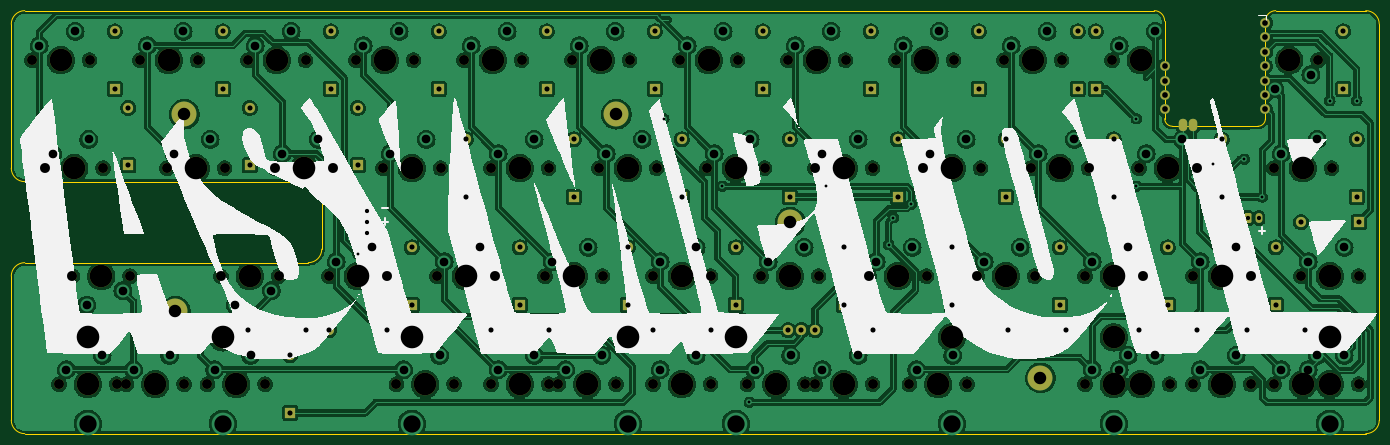
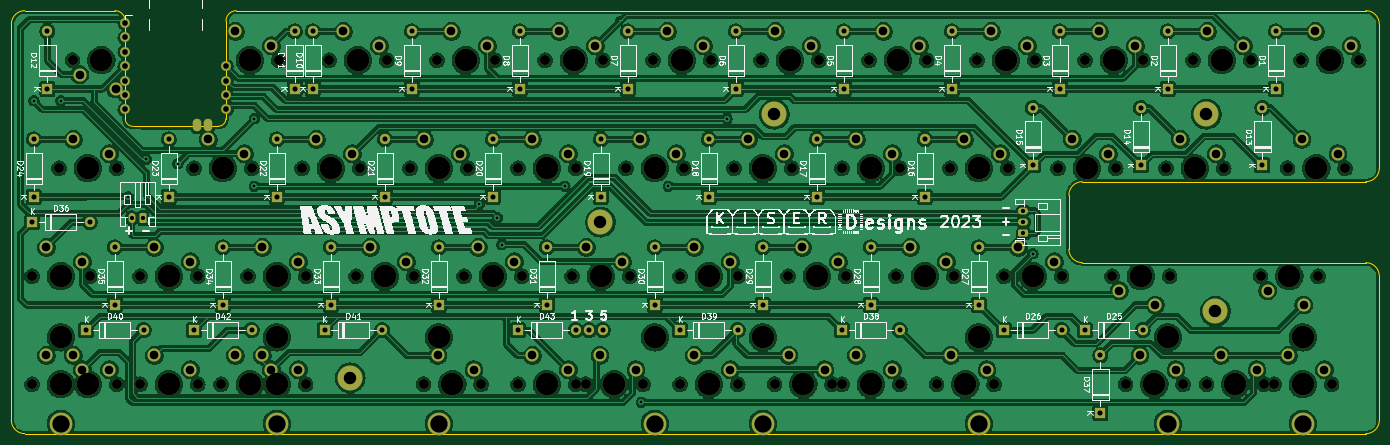
Circuit board: 11 layer files. Board 241.3 x 74.6 mm.
- bottom_copper: Asymptote_PCB-B_Cu.gbr (994727 bytes)
- bottom_mask: Asymptote_PCB-B_Mask.gbr (14430 bytes)
- paste: Asymptote_PCB-B_Paste.gbr (462 bytes)
- bottom_silk: Asymptote_PCB-B_Silkscreen.gbr (203910 bytes)
- outline: Asymptote_PCB-Edge_Cuts.gbr (2045 bytes)
- top_copper: Asymptote_PCB-F_Cu.gbr (998819 bytes)
- top_mask: Asymptote_PCB-F_Mask.gbr (11111 bytes)
- paste: Asymptote_PCB-F_Paste.gbr (462 bytes)
- top_silk: Asymptote_PCB-F_Silkscreen.gbr (33405 bytes)
- drill: Asymptote_PCB-NPTH.drl (2902 bytes)
- drill: Asymptote_PCB-PTH.drl (4457 bytes)

=== bottom_copper: Asymptote_PCB-B_Cu.gbr (994727 bytes, source omitted) ===
=== bottom_mask: Asymptote_PCB-B_Mask.gbr (14430 bytes, source omitted) ===
=== paste: Asymptote_PCB-B_Paste.gbr ===
%TF.GenerationSoftware,KiCad,Pcbnew,(6.0.10)*%
%TF.CreationDate,2023-02-21T15:14:53-06:00*%
%TF.ProjectId,Asymptote_PCB,4173796d-7074-46f7-9465-5f5043422e6b,rev?*%
%TF.SameCoordinates,Original*%
%TF.FileFunction,Paste,Bot*%
%TF.FilePolarity,Positive*%
%FSLAX46Y46*%
G04 Gerber Fmt 4.6, Leading zero omitted, Abs format (unit mm)*
G04 Created by KiCad (PCBNEW (6.0.10)) date 2023-02-21 15:14:53*
%MOMM*%
%LPD*%
G01*
G04 APERTURE LIST*
G04 APERTURE END LIST*
M02*

=== bottom_silk: Asymptote_PCB-B_Silkscreen.gbr (203910 bytes, source omitted) ===
=== outline: Asymptote_PCB-Edge_Cuts.gbr ===
%TF.GenerationSoftware,KiCad,Pcbnew,(6.0.10)*%
%TF.CreationDate,2023-02-21T15:14:53-06:00*%
%TF.ProjectId,Asymptote_PCB,4173796d-7074-46f7-9465-5f5043422e6b,rev?*%
%TF.SameCoordinates,Original*%
%TF.FileFunction,Profile,NP*%
%FSLAX46Y46*%
G04 Gerber Fmt 4.6, Leading zero omitted, Abs format (unit mm)*
G04 Created by KiCad (PCBNEW (6.0.10)) date 2023-02-21 15:14:53*
%MOMM*%
%LPD*%
G01*
G04 APERTURE LIST*
%TA.AperFunction,Profile*%
%ADD10C,0.100000*%
%TD*%
%TA.AperFunction,Profile*%
%ADD11C,0.150000*%
%TD*%
G04 APERTURE END LIST*
D10*
X229648750Y-62706250D02*
G75*
G03*
X230981250Y-64038750I1332500J0D01*
G01*
X246062500Y-64055625D02*
G75*
G03*
X247411875Y-62706250I0J1349375D01*
G01*
X249237500Y-43656250D02*
G75*
G03*
X247411875Y-45481875I-1J-1825624D01*
G01*
X229631875Y-45481875D02*
G75*
G03*
X227806250Y-43656250I-1825625J0D01*
G01*
X28575000Y-88106250D02*
G75*
G03*
X26193750Y-90487500I0J-2381250D01*
G01*
X26193750Y-71437500D02*
G75*
G03*
X28575000Y-73818750I2381250J0D01*
G01*
X78581250Y-88106250D02*
G75*
G03*
X80962500Y-85725000I0J2381250D01*
G01*
X80962500Y-76200000D02*
G75*
G03*
X78581250Y-73818750I-2381250J0D01*
G01*
X26193750Y-90487500D02*
X26193750Y-115887500D01*
X78581250Y-88106250D02*
X28575000Y-88106250D01*
X80962500Y-76200000D02*
X80962500Y-85725000D01*
X28575000Y-73818750D02*
X78581250Y-73818750D01*
D11*
X247411875Y-45481875D02*
X247411875Y-62706250D01*
X229648750Y-62706250D02*
X229631875Y-45481875D01*
X246062500Y-64055625D02*
X230981250Y-64038750D01*
D10*
X265112500Y-43656250D02*
X249237500Y-43656250D01*
X26193750Y-115887500D02*
G75*
G03*
X28575000Y-118268750I2381250J0D01*
G01*
X265112500Y-118268750D02*
X28575000Y-118268750D01*
X265112500Y-118268750D02*
G75*
G03*
X267493750Y-115887500I0J2381250D01*
G01*
X26193750Y-46037500D02*
X26193750Y-71437500D01*
X28575000Y-43656250D02*
G75*
G03*
X26193750Y-46037500I0J-2381250D01*
G01*
X267493750Y-46037500D02*
G75*
G03*
X265112500Y-43656250I-2381250J0D01*
G01*
X267493750Y-115887500D02*
X267493750Y-46037500D01*
X28575000Y-43656250D02*
X227806250Y-43656250D01*
M02*

=== top_copper: Asymptote_PCB-F_Cu.gbr (998819 bytes, source omitted) ===
=== top_mask: Asymptote_PCB-F_Mask.gbr (11111 bytes, source omitted) ===
=== paste: Asymptote_PCB-F_Paste.gbr ===
%TF.GenerationSoftware,KiCad,Pcbnew,(6.0.10)*%
%TF.CreationDate,2023-02-21T15:14:53-06:00*%
%TF.ProjectId,Asymptote_PCB,4173796d-7074-46f7-9465-5f5043422e6b,rev?*%
%TF.SameCoordinates,Original*%
%TF.FileFunction,Paste,Top*%
%TF.FilePolarity,Positive*%
%FSLAX46Y46*%
G04 Gerber Fmt 4.6, Leading zero omitted, Abs format (unit mm)*
G04 Created by KiCad (PCBNEW (6.0.10)) date 2023-02-21 15:14:53*
%MOMM*%
%LPD*%
G01*
G04 APERTURE LIST*
G04 APERTURE END LIST*
M02*

=== top_silk: Asymptote_PCB-F_Silkscreen.gbr (33405 bytes, source omitted) ===
=== drill: Asymptote_PCB-NPTH.drl ===
M48
; DRILL file {KiCad (6.0.10)} date Tue Feb 21 15:14:56 2023
; FORMAT={-:-/ absolute / inch / decimal}
; #@! TF.CreationDate,2023-02-21T15:14:56-06:00
; #@! TF.GenerationSoftware,Kicad,Pcbnew,(6.0.10)
; #@! TF.FileFunction,NonPlated,1,2,NPTH
FMAT,2
INCH
; #@! TA.AperFunction,NonPlated,NPTH,ComponentDrill
T1C0.0689
; #@! TA.AperFunction,NonPlated,NPTH,ComponentDrill
T2C0.1570
%
G90
G05
T1
X1.175Y-2.0625
X1.2688Y-2.8125
X1.3625Y-4.3125
X1.4563Y-3.5625
X1.575Y-2.0625
X1.6687Y-2.8125
X1.7625Y-4.3125
X1.8313Y-4.3125
X1.8562Y-3.5625
X1.925Y-2.0625
X2.1125Y-2.8125
X2.2312Y-4.3125
X2.325Y-2.0625
X2.3937Y-4.3125
X2.4875Y-3.5625
X2.5125Y-2.8125
X2.675Y-2.0625
X2.7937Y-4.3125
X2.8625Y-2.8125
X2.8875Y-3.5625
X3.075Y-2.0625
X3.2375Y-3.5625
X3.2625Y-2.8125
X3.425Y-2.0625
X3.6125Y-2.8125
X3.6375Y-3.5625
X3.7062Y-4.3125
X3.825Y-2.0625
X3.9875Y-3.5625
X4.0125Y-2.8125
X4.1063Y-4.3125
X4.175Y-2.0625
X4.3625Y-2.8125
X4.3625Y-4.3125
X4.3875Y-3.5625
X4.575Y-2.0625
X4.7375Y-3.5625
X4.7625Y-2.8125
X4.7625Y-4.3125
X4.8312Y-4.3125
X4.925Y-2.0625
X5.1125Y-2.8125
X5.1375Y-3.5625
X5.2313Y-4.3125
X5.325Y-2.0625
X5.4875Y-3.5625
X5.4875Y-4.3125
X5.5125Y-2.8125
X5.675Y-2.0625
X5.8625Y-2.8125
X5.8875Y-3.5625
X5.8875Y-4.3125
X6.075Y-2.0625
X6.1437Y-4.3125
X6.2375Y-3.5625
X6.2625Y-2.8125
X6.425Y-2.0625
X6.5438Y-4.3125
X6.6125Y-2.8125
X6.6125Y-4.3125
X6.6375Y-3.5625
X6.825Y-2.0625
X6.9875Y-3.5625
X7.0125Y-2.8125
X7.0125Y-4.3125
X7.175Y-2.0625
X7.2687Y-4.3125
X7.3625Y-2.8125
X7.3875Y-3.5625
X7.575Y-2.0625
X7.6688Y-4.3125
X7.7375Y-3.5625
X7.7625Y-2.8125
X7.925Y-2.0625
X8.1125Y-2.8125
X8.1375Y-3.5625
X8.325Y-2.0625
X8.4875Y-3.5625
X8.4875Y-4.3125
X8.5125Y-2.8125
X8.675Y-2.0625
X8.675Y-4.3125
X8.8625Y-2.8125
X8.8875Y-3.5625
X8.8875Y-4.3125
X9.075Y-4.3125
X9.2375Y-3.5625
X9.2375Y-4.3125
X9.2625Y-2.8125
X9.6375Y-3.5625
X9.6375Y-4.3125
X9.8Y-2.8125
X9.8Y-4.3125
X9.9875Y-3.5625
X9.9875Y-4.3125
X10.1062Y-2.0625
X10.2Y-2.8125
X10.2Y-4.3125
X10.3875Y-3.5625
X10.3875Y-4.3125
T2
X1.375Y-2.0625
X1.4688Y-2.8125
X1.5625Y-3.9875
X1.5625Y-4.3125
X1.6562Y-3.5625
X2.0312Y-4.3125
X2.125Y-2.0625
X2.3125Y-2.8125
X2.5Y-3.9875
X2.5938Y-4.3125
X2.6875Y-3.5625
X2.875Y-2.0625
X3.0625Y-2.8125
X3.4375Y-3.5625
X3.625Y-2.0625
X3.8125Y-2.8125
X3.8125Y-3.9875
X3.9062Y-4.3125
X4.1875Y-3.5625
X4.375Y-2.0625
X4.5625Y-2.8125
X4.5625Y-4.3125
X4.9375Y-3.5625
X5.0312Y-4.3125
X5.125Y-2.0625
X5.3125Y-2.8125
X5.3125Y-3.9875
X5.6875Y-3.5625
X5.6875Y-4.3125
X5.875Y-2.0625
X6.0625Y-2.8125
X6.0625Y-3.9875
X6.3438Y-4.3125
X6.4375Y-3.5625
X6.625Y-2.0625
X6.8125Y-2.8125
X6.8125Y-4.3125
X7.1875Y-3.5625
X7.375Y-2.0625
X7.4688Y-4.3125
X7.5625Y-2.8125
X7.5625Y-3.9875
X7.9375Y-3.5625
X8.125Y-2.0625
X8.3125Y-2.8125
X8.6875Y-3.5625
X8.6875Y-3.9875
X8.6875Y-4.3125
X8.875Y-2.0625
X8.875Y-4.3125
X9.0625Y-2.8125
X9.4375Y-3.5625
X9.4375Y-4.3125
X9.9062Y-2.0625
X10.0Y-2.8125
X10.0Y-4.3125
X10.1875Y-3.5625
X10.1875Y-3.9875
X10.1875Y-4.3125
T0
M30

=== drill: Asymptote_PCB-PTH.drl ===
M48
; DRILL file {KiCad (6.0.10)} date Tue Feb 21 15:14:56 2023
; FORMAT={-:-/ absolute / inch / decimal}
; #@! TF.CreationDate,2023-02-21T15:14:56-06:00
; #@! TF.GenerationSoftware,Kicad,Pcbnew,(6.0.10)
; #@! TF.FileFunction,Plated,1,2,PTH
FMAT,2
INCH
; #@! TA.AperFunction,Plated,PTH,ViaDrill
T1C0.0197
; #@! TA.AperFunction,Plated,PTH,ComponentDrill
T2C0.0295
; #@! TA.AperFunction,Plated,PTH,ComponentDrill
T3C0.0354
; #@! TA.AperFunction,Plated,PTH,ComponentDrill
T4C0.0394
; #@! TA.AperFunction,Plated,PTH,ComponentDrill
T5C0.0600
; #@! TA.AperFunction,Plated,PTH,ComponentDrill
T6C0.0866
; #@! TA.AperFunction,Plated,PTH,ComponentDrill
T7C0.1200
%
G90
G05
T1
X3.4375Y-3.4062
X5.5625Y-2.4688
X5.9688Y-2.9375
X6.1562Y-4.4375
X6.6875Y-2.9375
X7.125Y-3.3438
X7.1562Y-3.1562
X7.2812Y-3.0625
X8.8438Y-2.4688
X8.8438Y-2.9375
X9.375Y-2.7812
X9.5938Y-2.75
X9.7188Y-3.0119
X10.1875Y-2.3438
X10.375Y-2.3438
T2
X3.5027Y-3.1088
X3.5027Y-3.1875
X3.5027Y-3.2662
X9.6169Y-3.159
X9.6956Y-3.159
T3
X1.75Y-1.8625
X1.75Y-2.2625
X1.8438Y-2.3937
X1.8438Y-2.7937
X2.5Y-1.8625
X2.5Y-2.2625
X2.675Y-3.9375
X2.6875Y-2.3937
X2.6875Y-2.7937
X2.9688Y-4.1125
X2.9688Y-4.5125
X3.075Y-3.9375
X3.2375Y-3.9375
X3.25Y-1.8625
X3.25Y-2.2625
X3.4375Y-2.3937
X3.4375Y-2.7937
X3.6375Y-3.9375
X3.8125Y-3.3625
X3.8125Y-3.7625
X4.0Y-1.8625
X4.0Y-2.2625
X4.1875Y-2.6125
X4.1875Y-3.0125
X4.3625Y-3.9375
X4.5625Y-3.3625
X4.5625Y-3.7625
X4.75Y-1.8625
X4.75Y-2.2625
X4.7625Y-3.9375
X4.9375Y-2.6125
X4.9375Y-3.0125
X5.3125Y-3.3625
X5.3125Y-3.7625
X5.4875Y-3.9375
X5.5Y-1.8625
X5.5Y-2.2625
X5.6875Y-2.6125
X5.6875Y-3.0125
X5.8875Y-3.9375
X6.0625Y-3.3625
X6.0625Y-3.7625
X6.25Y-1.8625
X6.25Y-2.2625
X6.425Y-3.9375
X6.4375Y-2.6125
X6.4375Y-3.0125
X6.5187Y-3.9375
X6.6125Y-3.9375
X6.8125Y-3.3625
X6.8125Y-3.7625
X7.0Y-1.8625
X7.0Y-2.2625
X7.0125Y-3.9375
X7.1875Y-2.6125
X7.1875Y-3.0125
X7.5625Y-3.3625
X7.5625Y-3.7625
X7.75Y-1.8625
X7.75Y-2.2625
X7.9375Y-2.6125
X7.9375Y-3.0125
X7.9562Y-3.9375
X8.3125Y-3.3625
X8.3125Y-3.7625
X8.3562Y-3.9375
X8.4375Y-1.8625
X8.4375Y-2.2625
X8.563Y-1.8625
X8.563Y-2.2625
X8.6875Y-2.6125
X8.6875Y-3.0125
X8.8625Y-3.9375
X9.0625Y-3.3625
X9.0625Y-3.7625
X9.2625Y-3.9375
X9.4375Y-2.6125
X9.4375Y-3.0125
X9.6125Y-3.9375
X9.8125Y-3.3625
X9.8125Y-3.7625
X9.9875Y-3.1875
X10.0125Y-3.9375
X10.2812Y-1.8625
X10.2812Y-2.2625
X10.375Y-2.6125
X10.375Y-3.0125
X10.3875Y-3.1875
T4
X9.0406Y-2.1042
X9.0406Y-2.2042
X9.0406Y-2.3042
X9.0406Y-2.4042
X9.7406Y-1.8042
X9.7406Y-1.9042
X9.7406Y-2.0042
X9.7406Y-2.1042
X9.7406Y-2.2042
X9.7406Y-2.3042
X9.7406Y-2.4042
T5
X1.225Y-1.9625
X1.3187Y-2.7125
X1.4125Y-4.2125
X1.475Y-1.8625
X1.5562Y-3.7625
X1.5687Y-2.6125
X1.6625Y-4.1125
X1.8062Y-3.6625
X1.8812Y-4.2125
X1.975Y-1.9625
X2.1313Y-4.1125
X2.1625Y-2.7125
X2.225Y-1.8625
X2.4125Y-2.6125
X2.4438Y-4.2125
X2.5875Y-3.7625
X2.6938Y-4.1125
X2.725Y-1.9625
X2.8375Y-3.6625
X2.9125Y-2.7125
X2.975Y-1.8625
X3.1625Y-2.6125
X3.2875Y-3.4625
X3.475Y-1.9625
X3.5375Y-3.3625
X3.6625Y-2.7125
X3.725Y-1.8625
X3.7563Y-4.2125
X3.9125Y-2.6125
X4.0062Y-4.1125
X4.0375Y-3.4625
X4.225Y-1.9625
X4.2875Y-3.3625
X4.4125Y-2.7125
X4.4125Y-4.2125
X4.475Y-1.8625
X4.6625Y-2.6125
X4.6625Y-4.1125
X4.7875Y-3.4625
X4.8812Y-4.2125
X4.975Y-1.9625
X5.0375Y-3.3625
X5.1312Y-4.1125
X5.1625Y-2.7125
X5.225Y-1.8625
X5.4125Y-2.6125
X5.5375Y-3.4625
X5.5375Y-4.2125
X5.725Y-1.9625
X5.7875Y-3.3625
X5.7875Y-4.1125
X5.9125Y-2.7125
X5.975Y-1.8625
X6.1625Y-2.6125
X6.1937Y-4.2125
X6.2875Y-3.4625
X6.4437Y-4.1125
X6.475Y-1.9625
X6.5375Y-3.3625
X6.6625Y-2.7125
X6.6625Y-4.2125
X6.725Y-1.8625
X6.9125Y-2.6125
X6.9125Y-4.1125
X7.0375Y-3.4625
X7.225Y-1.9625
X7.2875Y-3.3625
X7.3187Y-4.2125
X7.4125Y-2.7125
X7.475Y-1.8625
X7.5687Y-4.1125
X7.6625Y-2.6125
X7.7875Y-3.4625
X7.975Y-1.9625
X8.0375Y-3.3625
X8.1625Y-2.7125
X8.225Y-1.8625
X8.4125Y-2.6125
X8.5375Y-3.4625
X8.5375Y-4.2125
X8.725Y-1.9625
X8.725Y-4.2125
X8.7875Y-3.3625
X8.7875Y-4.1125
X8.9125Y-2.7125
X8.975Y-1.8625
X8.975Y-4.1125
X9.1625Y-2.6125
X9.2875Y-3.4625
X9.2875Y-4.2125
X9.5375Y-3.3625
X9.5375Y-4.1125
X9.8063Y-2.2625
X9.85Y-2.7125
X9.85Y-4.2125
X10.0375Y-3.4625
X10.0375Y-4.2125
X10.0563Y-2.1625
X10.1Y-2.6125
X10.1Y-4.1125
X10.2875Y-3.3625
X10.2875Y-4.1125
T6
X2.1703Y-3.8066
X2.2333Y-2.4375
X5.2333Y-2.4375
X6.44Y-3.1875
X8.1781Y-4.2686
T7
X1.5625Y-4.5875
X2.5Y-4.5875
X3.8125Y-4.5875
X5.3125Y-4.5875
X6.0625Y-4.5875
X7.5625Y-4.5875
X8.6875Y-4.5875
X10.1875Y-4.5875
T4
G00X9.1656Y-2.5044
M15
G01X9.1656Y-2.5241
M16
G05
G00X9.2406Y-2.5044
M15
G01X9.2406Y-2.5241
M16
G05
T0
M30

